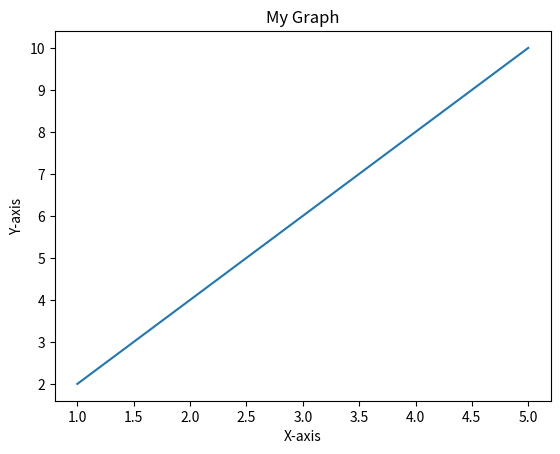

The script that saved this image:
import matplotlib.pyplot as plt

# Sample data
x = [1, 2, 3, 4, 5]
y = [2, 4, 6, 8, 10]

# Create a figure and axis object
fig, ax = plt.subplots()

# Plot the data
ax.plot(x, y)

# Set the axis labels and title
ax.set_xlabel('X-axis')
ax.set_ylabel('Y-axis')
ax.set_title('My Graph')

# Show the graph
plt.show()